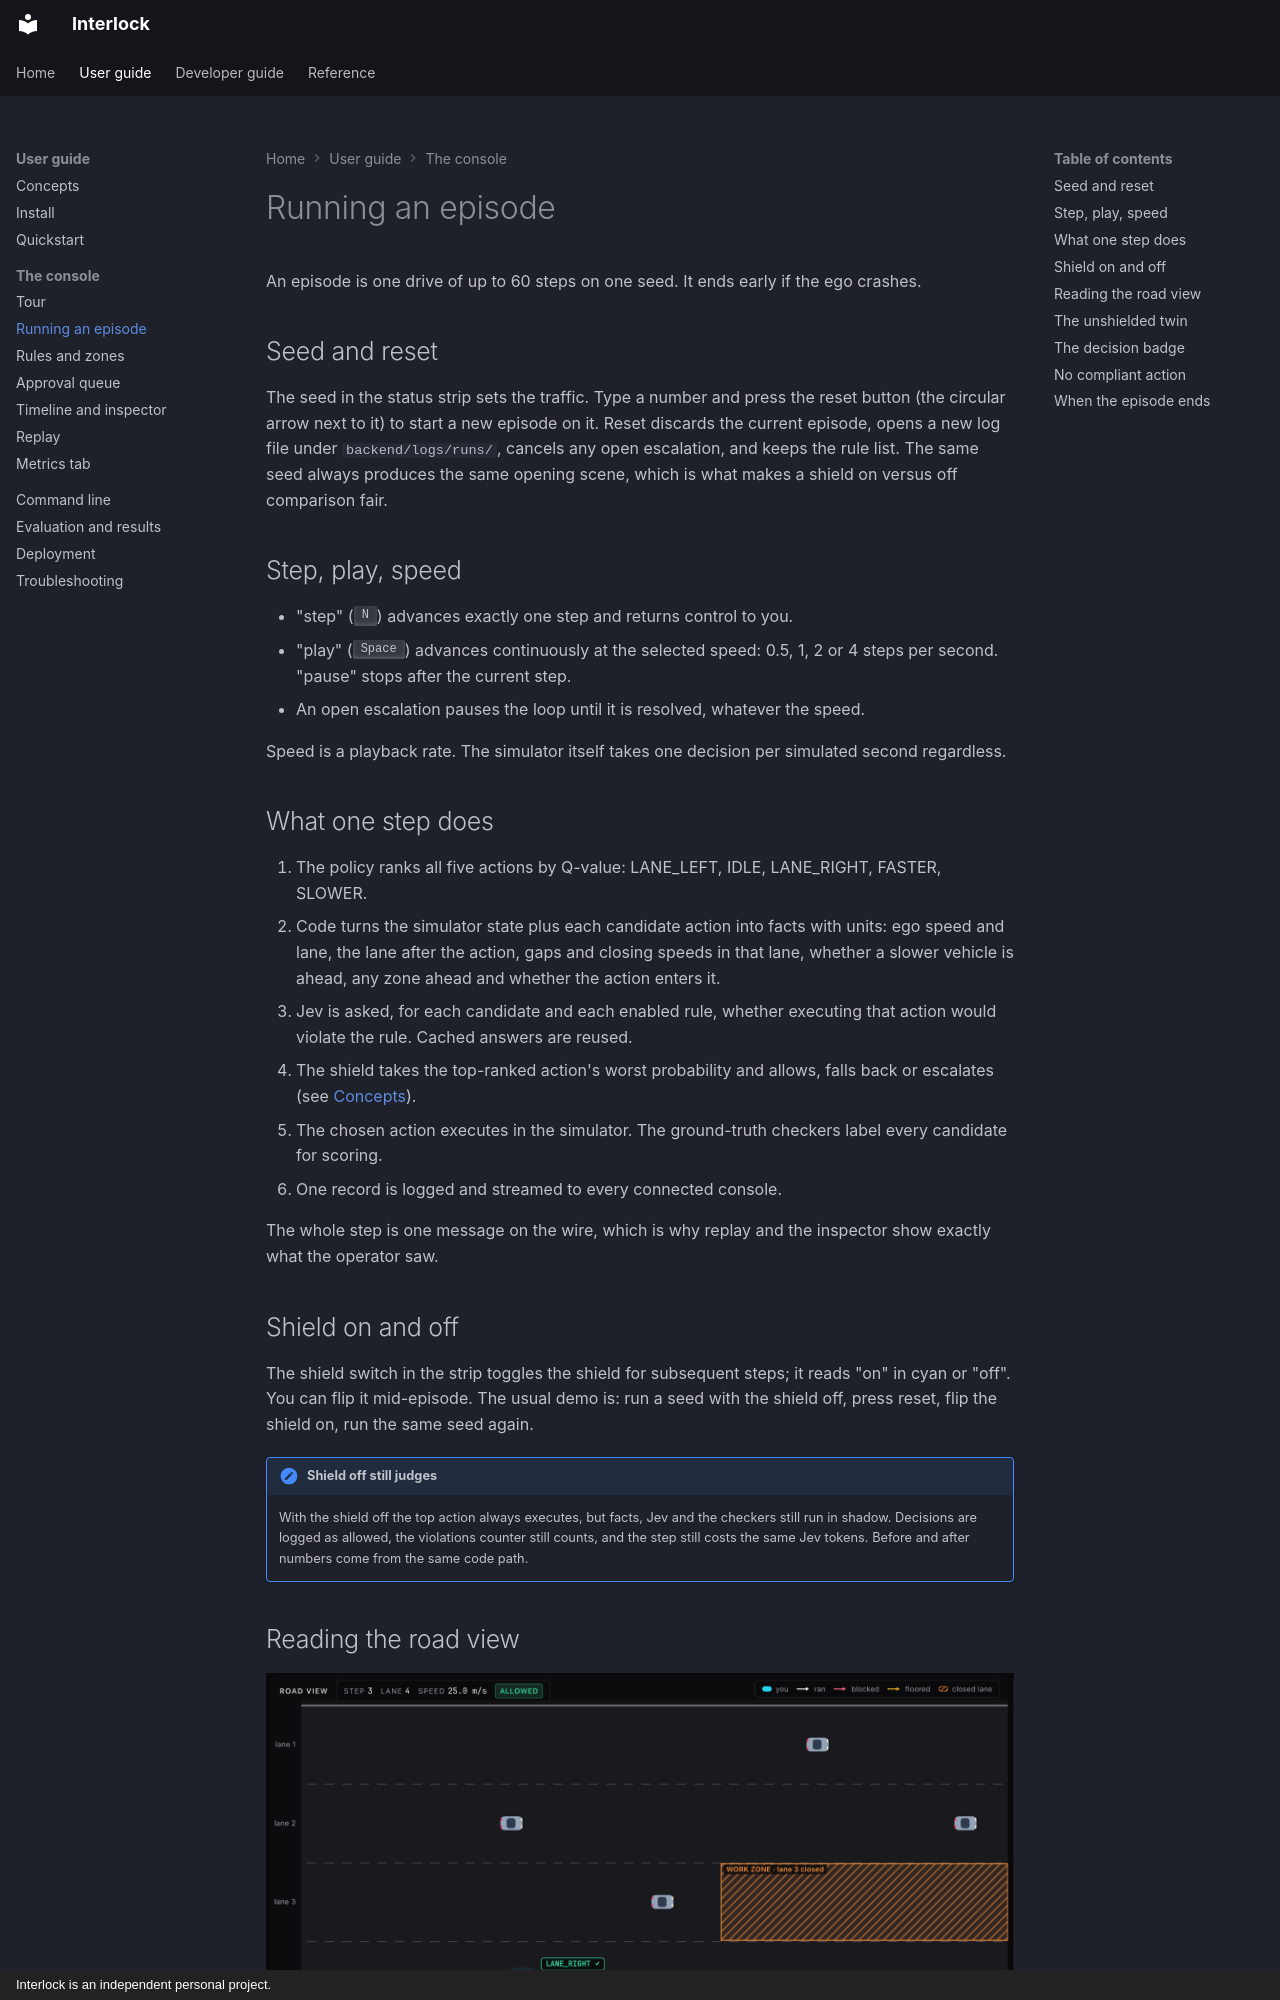

repository: sequenzia/Interlock · page: user-guide/console/running-an-episode/index.html · generator: mkdocs · copyright: Interlock is an independent personal project.

# Running an episode

An episode is one drive of up to 60 steps on one seed. It ends early if the ego crashes.

## Seed and reset

The seed in the status strip sets the traffic. Type a number and press the reset button (the circular arrow next to it) to start a new episode on it. Reset discards the current episode, opens a new log file under `backend/logs/runs/`, cancels any open escalation, and keeps the rule list. The same seed always produces the same opening scene, which is what makes a shield on versus off comparison fair.

## Step, play, speed

- "step" (++n++) advances exactly one step and returns control to you.
- "play" (++space++) advances continuously at the selected speed: 0.5, 1, 2 or 4 steps per second. "pause" stops after the current step.
- An open escalation pauses the loop until it is resolved, whatever the speed.

Speed is a playback rate. The simulator itself takes one decision per simulated second regardless.

## What one step does

1. The policy ranks all five actions by Q-value: LANE_LEFT, IDLE, LANE_RIGHT, FASTER, SLOWER.
2. Code turns the simulator state plus each candidate action into facts with units: ego speed and lane, the lane after the action, gaps and closing speeds in that lane, whether a slower vehicle is ahead, any zone ahead and whether the action enters it.
3. Jev is asked, for each candidate and each enabled rule, whether executing that action would violate the rule. Cached answers are reused.
4. The shield takes the top-ranked action's worst probability and allows, falls back or escalates (see [Concepts](../concepts.md)).
5. The chosen action executes in the simulator. The ground-truth checkers label every candidate for scoring.
6. One record is logged and streamed to every connected console.

The whole step is one message on the wire, which is why replay and the inspector show exactly what the operator saw.

## Shield on and off

The shield switch in the strip toggles the shield for subsequent steps; it reads "on" in cyan or "off". You can flip it mid-episode. The usual demo is: run a seed with the shield off, press reset, flip the shield on, run the same seed again.

!!! note "Shield off still judges"
    With the shield off the top action always executes, but facts, Jev and the checkers still run in shadow. Decisions are logged as allowed, the violations counter still counts, and the step still costs the same Jev tokens. Before and after numbers come from the same code path.
